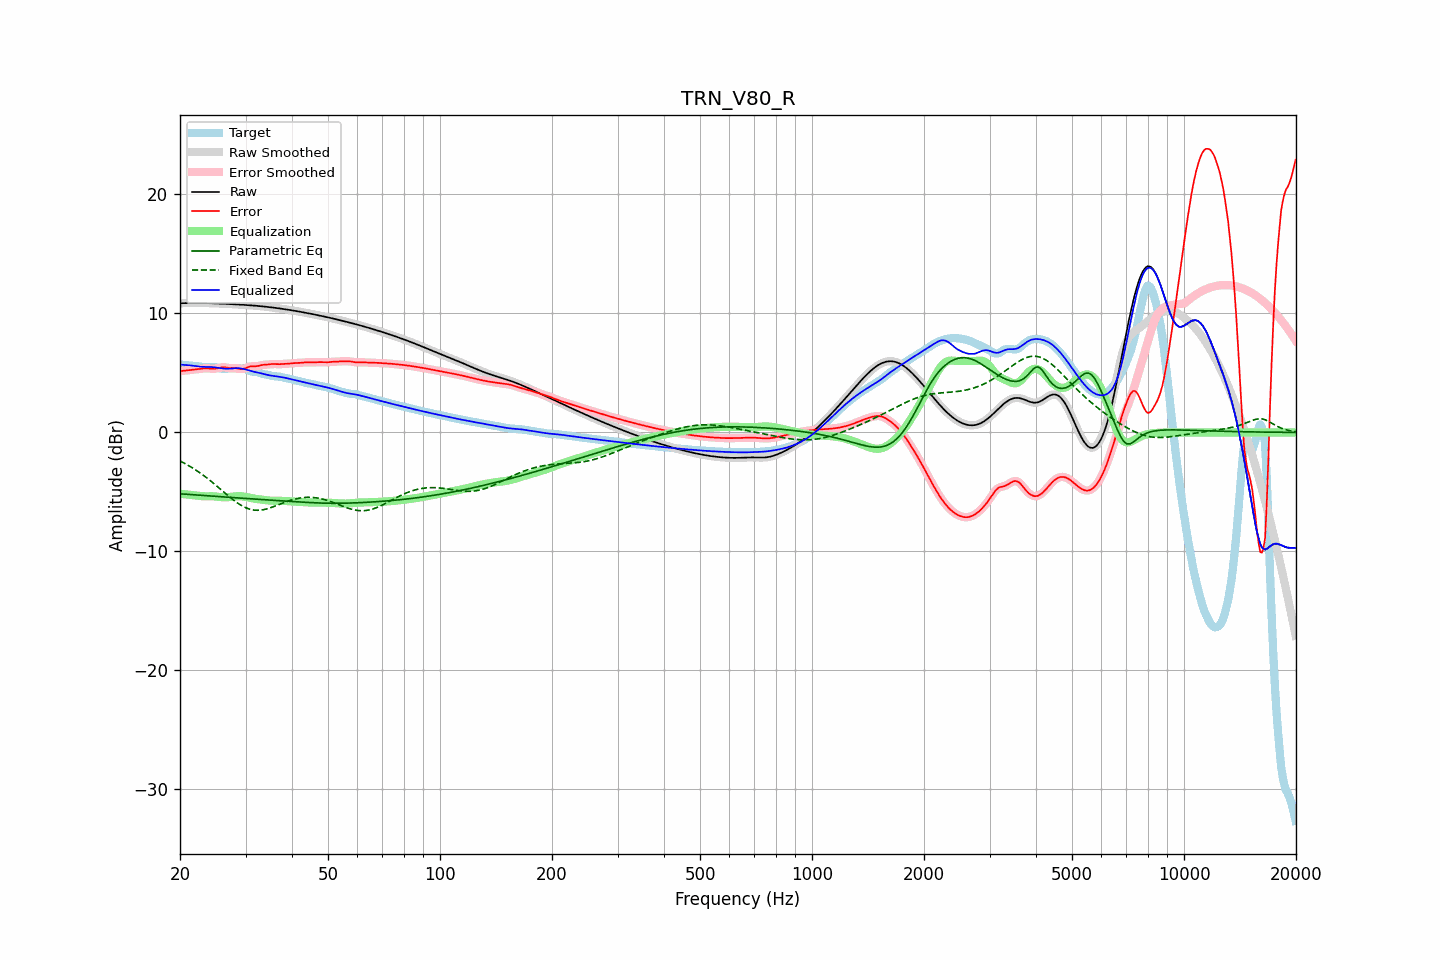

The data file committed next to this chart (first rows):
frequency, raw, error, smoothed, error_smoothed, equalization, parametric_eq, fixed_band_eq, equalized_raw, equalized_smoothed, target
20.00, 10.85, 5.15, 10.85, 5.15, -5.15, -5.16, -2.40, 5.71, 5.71, 5.71
20.20, 10.86, 5.16, 10.86, 5.16, -5.16, -5.17, -2.47, 5.69, 5.69, 5.69
20.40, 10.86, 5.18, 10.86, 5.18, -5.18, -5.18, -2.53, 5.68, 5.68, 5.68
20.61, 10.87, 5.20, 10.87, 5.20, -5.19, -5.19, -2.61, 5.67, 5.67, 5.67
20.81, 10.87, 5.21, 10.87, 5.21, -5.21, -5.20, -2.68, 5.66, 5.66, 5.66
21.02, 10.87, 5.23, 10.87, 5.23, -5.23, -5.21, -2.76, 5.65, 5.65, 5.64
21.23, 10.87, 5.24, 10.87, 5.24, -5.24, -5.22, -2.84, 5.63, 5.63, 5.63
21.44, 10.88, 5.26, 10.88, 5.26, -5.26, -5.23, -2.92, 5.62, 5.62, 5.62
21.66, 10.88, 5.27, 10.88, 5.27, -5.27, -5.24, -3.00, 5.61, 5.61, 5.61
21.87, 10.88, 5.28, 10.88, 5.28, -5.29, -5.25, -3.09, 5.59, 5.59, 5.59
22.09, 10.88, 5.30, 10.88, 5.30, -5.30, -5.26, -3.17, 5.57, 5.57, 5.58
22.31, 10.88, 5.31, 10.88, 5.32, -5.32, -5.26, -3.27, 5.56, 5.56, 5.56
22.54, 10.88, 5.33, 10.88, 5.33, -5.34, -5.27, -3.36, 5.54, 5.54, 5.54
22.76, 10.88, 5.35, 10.88, 5.35, -5.35, -5.28, -3.45, 5.52, 5.52, 5.53
22.99, 10.87, 5.37, 10.87, 5.37, -5.36, -5.29, -3.55, 5.51, 5.51, 5.51
23.22, 10.87, 5.38, 10.87, 5.38, -5.37, -5.30, -3.65, 5.50, 5.50, 5.49
23.45, 10.87, 5.38, 10.87, 5.38, -5.37, -5.31, -3.75, 5.50, 5.50, 5.49
23.69, 10.87, 5.38, 10.87, 5.38, -5.37, -5.32, -3.86, 5.50, 5.50, 5.49
23.92, 10.86, 5.37, 10.86, 5.37, -5.36, -5.33, -3.96, 5.50, 5.50, 5.49
24.16, 10.86, 5.36, 10.86, 5.36, -5.36, -5.34, -4.07, 5.50, 5.50, 5.50
24.40, 10.85, 5.35, 10.85, 5.35, -5.36, -5.35, -4.18, 5.49, 5.49, 5.51
24.65, 10.85, 5.34, 10.85, 5.35, -5.37, -5.36, -4.29, 5.48, 5.48, 5.50
24.89, 10.84, 5.36, 10.84, 5.36, -5.38, -5.37, -4.40, 5.46, 5.46, 5.49
25.14, 10.84, 5.38, 10.84, 5.38, -5.40, -5.38, -4.52, 5.44, 5.44, 5.46
25.39, 10.83, 5.41, 10.83, 5.41, -5.41, -5.39, -4.63, 5.42, 5.42, 5.42
25.65, 10.83, 5.45, 10.83, 5.44, -5.43, -5.40, -4.75, 5.40, 5.40, 5.38
25.91, 10.82, 5.47, 10.82, 5.47, -5.44, -5.41, -4.86, 5.38, 5.38, 5.35
26.16, 10.81, 5.48, 10.81, 5.47, -5.45, -5.42, -4.98, 5.36, 5.36, 5.34
26.43, 10.81, 5.47, 10.81, 5.47, -5.45, -5.43, -5.10, 5.36, 5.36, 5.34
26.69, 10.80, 5.45, 10.80, 5.45, -5.45, -5.44, -5.21, 5.35, 5.35, 5.35
26.96, 10.79, 5.42, 10.79, 5.42, -5.44, -5.45, -5.33, 5.35, 5.36, 5.37
27.23, 10.79, 5.40, 10.79, 5.41, -5.43, -5.46, -5.44, 5.36, 5.36, 5.38
27.50, 10.78, 5.40, 10.78, 5.40, -5.41, -5.47, -5.55, 5.37, 5.37, 5.38
27.77, 10.77, 5.40, 10.77, 5.40, -5.39, -5.48, -5.65, 5.38, 5.38, 5.38
28.05, 10.77, 5.40, 10.76, 5.39, -5.38, -5.48, -5.76, 5.39, 5.39, 5.37
28.33, 10.76, 5.39, 10.76, 5.39, -5.36, -5.49, -5.86, 5.39, 5.39, 5.37
28.62, 10.75, 5.37, 10.75, 5.37, -5.35, -5.50, -5.95, 5.40, 5.40, 5.38
28.90, 10.74, 5.35, 10.74, 5.35, -5.35, -5.51, -6.04, 5.39, 5.39, 5.39
29.19, 10.73, 5.34, 10.73, 5.33, -5.36, -5.52, -6.12, 5.37, 5.37, 5.40
29.48, 10.73, 5.33, 10.73, 5.34, -5.37, -5.53, -6.20, 5.35, 5.35, 5.40
29.78, 10.72, 5.36, 10.72, 5.36, -5.39, -5.54, -6.27, 5.32, 5.32, 5.36
30.08, 10.71, 5.40, 10.71, 5.41, -5.42, -5.55, -6.33, 5.29, 5.29, 5.30
30.38, 10.70, 5.46, 10.70, 5.46, -5.45, -5.56, -6.39, 5.25, 5.25, 5.23
30.68, 10.69, 5.52, 10.69, 5.51, -5.48, -5.57, -6.43, 5.21, 5.21, 5.17
30.99, 10.68, 5.55, 10.68, 5.54, -5.51, -5.58, -6.47, 5.17, 5.17, 5.13
31.30, 10.67, 5.56, 10.67, 5.56, -5.54, -5.59, -6.50, 5.13, 5.13, 5.11
31.61, 10.66, 5.56, 10.66, 5.56, -5.56, -5.60, -6.52, 5.10, 5.10, 5.10
31.93, 10.65, 5.56, 10.65, 5.56, -5.58, -5.61, -6.53, 5.06, 5.06, 5.09
32.24, 10.63, 5.57, 10.63, 5.57, -5.60, -5.61, -6.54, 5.04, 5.04, 5.06
32.57, 10.62, 5.60, 10.62, 5.60, -5.61, -5.62, -6.54, 5.01, 5.01, 5.02
32.89, 10.61, 5.64, 10.61, 5.63, -5.63, -5.63, -6.53, 4.98, 4.98, 4.97
33.22, 10.60, 5.66, 10.60, 5.66, -5.65, -5.64, -6.51, 4.95, 4.95, 4.93
33.55, 10.58, 5.68, 10.58, 5.68, -5.67, -5.65, -6.49, 4.91, 4.91, 4.90
33.89, 10.57, 5.69, 10.57, 5.69, -5.69, -5.66, -6.46, 4.88, 4.88, 4.88
34.23, 10.55, 5.70, 10.55, 5.70, -5.71, -5.67, -6.42, 4.84, 4.84, 4.85
34.57, 10.54, 5.71, 10.54, 5.71, -5.72, -5.68, -6.38, 4.81, 4.81, 4.83
34.92, 10.52, 5.73, 10.52, 5.73, -5.73, -5.69, -6.34, 4.79, 4.79, 4.79
35.27, 10.51, 5.75, 10.51, 5.74, -5.74, -5.70, -6.29, 4.77, 4.77, 4.76
35.62, 10.49, 5.75, 10.49, 5.75, -5.74, -5.70, -6.25, 4.75, 4.75, 4.73
35.97, 10.47, 5.75, 10.47, 5.75, -5.74, -5.71, -6.19, 4.73, 4.73, 4.72
... 635 more rows
